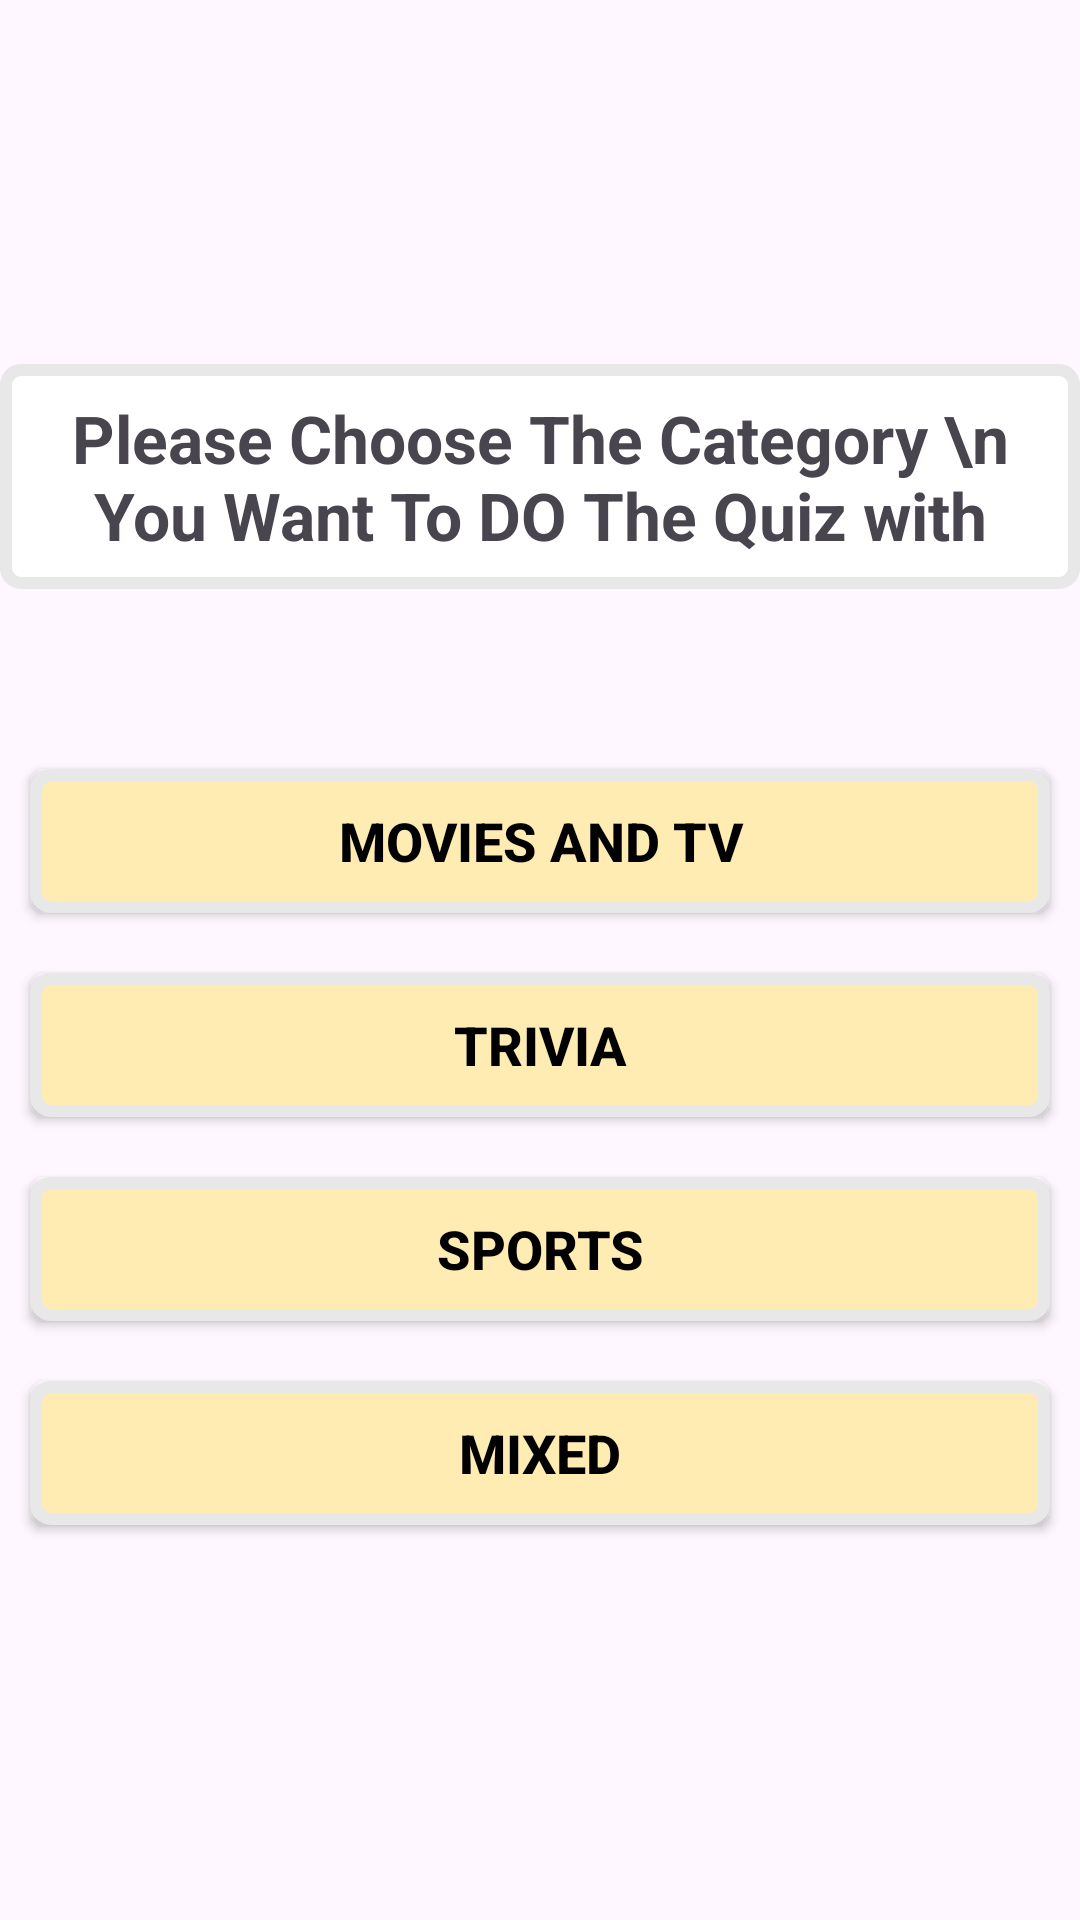

Android layout source for this screen:
<!-- AndroidManifest.xml: application theme Theme.FirasQuizzes -->
<!-- res/layout/category_selector.xml -->
<?xml version="1.0" encoding="utf-8"?>
<LinearLayout xmlns:android="http://schemas.android.com/apk/res/android"
    android:layout_width="match_parent"
    android:layout_height="match_parent"
    android:orientation="vertical"
    android:gravity="center"
    android:background="@drawable/ic_bg">

    <TextView
        android:layout_width="match_parent"
        android:layout_height="wrap_content"
        android:textSize="22sp"
        android:textStyle="bold"
        android:text="Please Choose The Category \n You Want To DO The Quiz with"
        android:gravity="center"
        android:layout_gravity="top"
        android:layout_marginBottom="50dp"
        android:background="@drawable/default_option_border_bg"
        android:padding="10dp"/>

    <androidx.appcompat.widget.AppCompatButton
        android:id="@+id/btn_Movie"
        android:layout_width="match_parent"
        android:layout_height="wrap_content"
        android:layout_margin="10dp"
        android:background="@drawable/submit_button_border"
        android:text="Movies and TV"
        android:textColor="@android:color/black"
        android:textSize="18sp"
        android:textStyle="bold"
        android:gravity="center"/>

    <androidx.appcompat.widget.AppCompatButton
        android:id="@+id/btn_Trivia"
        android:layout_width="match_parent"
        android:layout_height="wrap_content"
        android:layout_margin="10dp"
        android:background="@drawable/submit_button_border"
        android:text="Trivia"
        android:textColor="@android:color/black"
        android:textSize="18sp"
        android:textStyle="bold"
        android:gravity="center"/>

    <androidx.appcompat.widget.AppCompatButton
        android:id="@+id/btn_Sports"
        android:layout_width="match_parent"
        android:layout_height="wrap_content"
        android:layout_margin="10dp"
        android:background="@drawable/submit_button_border"
        android:text="Sports"
        android:textColor="@android:color/black"
        android:textSize="18sp"
        android:textStyle="bold"
        android:gravity="center"/>

    <androidx.appcompat.widget.AppCompatButton
        android:id="@+id/btn_Mixed"
        android:layout_width="match_parent"
        android:layout_height="wrap_content"
        android:layout_margin="10dp"
        android:background="@drawable/submit_button_border"
        android:text="Mixed"
        android:textColor="@android:color/black"
        android:textSize="18sp"
        android:textStyle="bold"
        android:gravity="center"/>

</LinearLayout>
<!-- resources referenced by this layout -->
<resources>
  <!-- drawable default_option_border_bg (drawable) -->
  <?xml version="1.0" encoding="utf-8"?>
  <shape xmlns:android="http://schemas.android.com/apk/res/android"
      android:shape="rectangle">
  
      <stroke
          android:width="4dp"
          android:color="#E8E8E8"
          />
      <corners
          android:radius="5dp"
          />
  
      <solid android:color="@android:color/white" />
  
      <corners android:radius="5dp" />
  </shape>
  <!-- drawable submit_button_border (drawable) -->
  <?xml version="1.0" encoding="utf-8"?>
  <shape xmlns:android="http://schemas.android.com/apk/res/android"
      android:shape="rectangle">
  
      <stroke
          android:width="4dp"
          android:color="#E8E8E8"
          />
      <corners
          android:radius="5dp"
          />
  
      <solid android:color="@color/submitBtnColor" />
  
      <corners android:radius="5dp" />
  </shape>
  <style name="Theme.FirasQuizzes" parent="Base.Theme.FirasQuizzes" />
  <color name="submitBtnColor">#FEECB3</color>
  <style name="Base.Theme.FirasQuizzes" parent="Theme.Material3.DayNight.NoActionBar">
          
          
      </style>
</resources>
